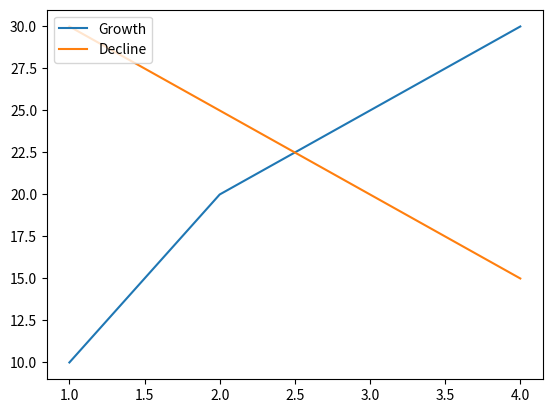

This figure's Python source:
import matplotlib.pyplot as plt

x = [1, 2, 3, 4]
plt.plot(x, [10, 20, 25, 30], label="Growth")
plt.plot(x, [30, 25, 20, 15], label="Decline")
plt.legend(loc='upper left')  
plt.show()
